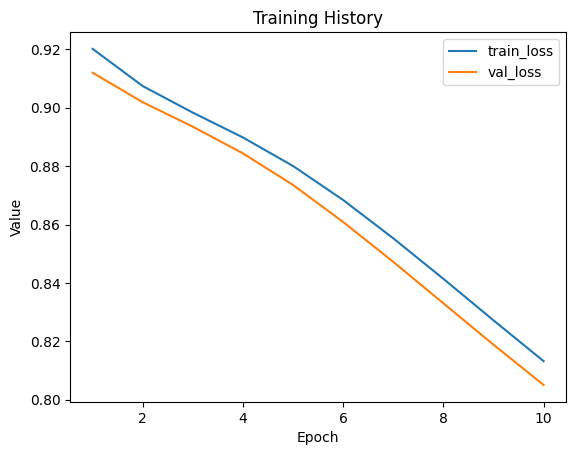

The table this chart was drawn from, first rows:
train_loss, val_loss
0.9202, 0.912
0.9074, 0.9019
0.8983, 0.8935
0.8898, 0.8844
0.88, 0.8735
0.8684, 0.8609
0.8553, 0.8472
0.8414, 0.833
0.8272, 0.8188
0.8132, 0.805
